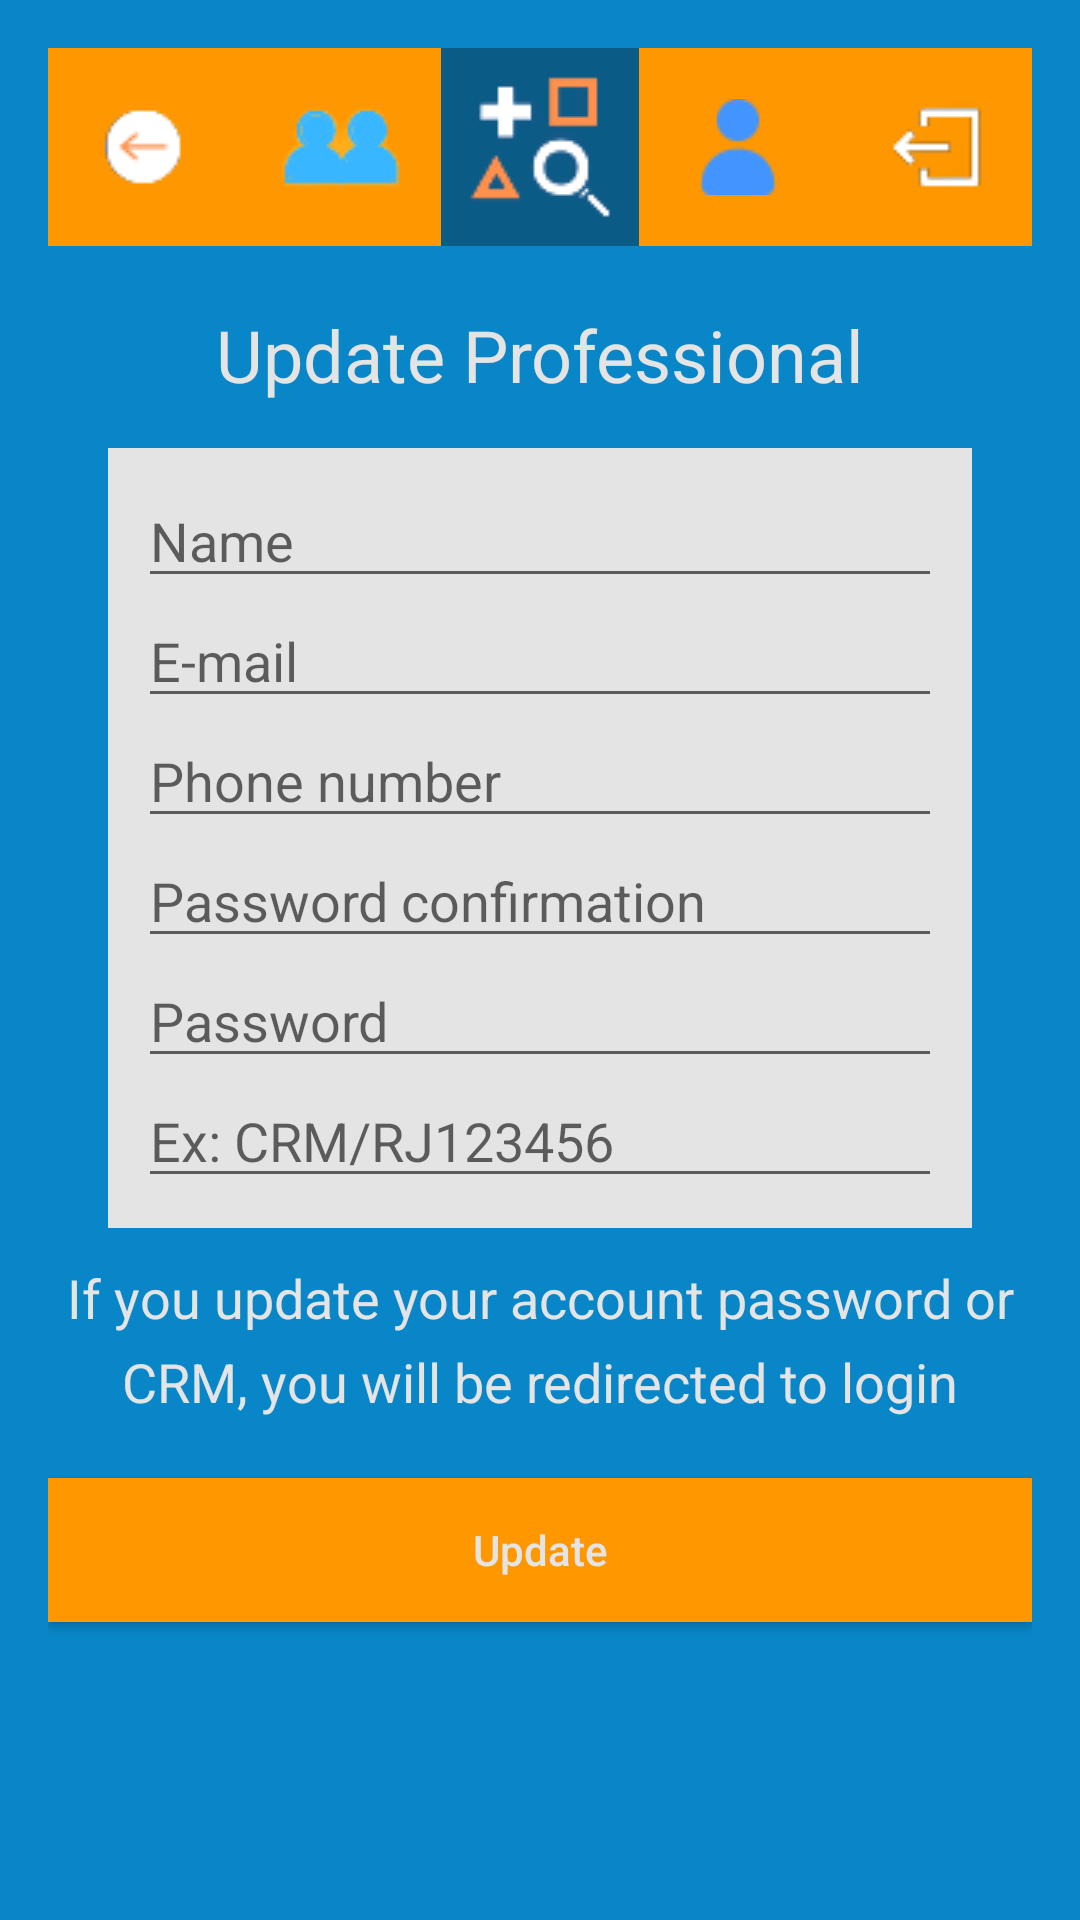

Layout XML and referenced resources for this Android screen:
<!-- AndroidManifest.xml: application theme AppTheme -->
<!-- res/layout/activity_professional_update.xml -->
<?xml version="1.0" encoding="utf-8"?>
<RelativeLayout xmlns:android="http://schemas.android.com/apk/res/android"
    xmlns:tools="http://schemas.android.com/tools"
    android:id="@+id/user_profiles_view"
    android:layout_width="match_parent"
    android:layout_height="match_parent"
    android:background="@color/colorPrimaryBackground"
    android:padding="16dp"
    tools:context=".activities.ProfessionalUpdate">

    <LinearLayout
        android:id="@+id/navBar"
        android:layout_width="match_parent"
        android:layout_height="66dp"
        android:layout_alignParentTop="true"
        android:layout_marginTop="0dp"
        android:gravity="center_horizontal"
        android:background="@color/colorPrimaryButton"
        android:orientation="horizontal">

        <ImageButton
            android:id="@+id/professionalUpdateButtonReturn"
            android:layout_width="66dp"
            android:layout_height="66dp"
            android:background="@color/colorPrimaryButton"
            android:contentDescription="@string/logout_button_description"
            android:src="@drawable/return_icon" />

        <ImageButton
            android:id="@+id/professionalUpdateButtonProfiles"
            android:layout_width="66dp"
            android:layout_height="66dp"
            android:background="@color/colorPrimaryButton"
            android:contentDescription="@string/profiles_button_description"
            android:src="@drawable/profiles_icon" />

        <ImageButton
            android:id="@+id/professionalUpdateButtonHome"
            android:layout_width="66dp"
            android:layout_height="66dp"
            android:background="@color/colorPrimaryDark"
            android:contentDescription="@string/home_button_description"
            android:src="@drawable/main_logo_icon" />

        <ImageButton
            android:id="@+id/professionalUpdateButtonProfile"
            android:layout_width="66dp"
            android:layout_height="66dp"
            android:background="@color/colorPrimaryButton"
            android:contentDescription="@string/button_profile_description"
            android:src="@drawable/profile_icon" />

        <ImageButton
            android:id="@+id/professionalUpdateButtonLogout"
            android:layout_width="66dp"
            android:layout_height="66dp"
            android:background="@color/colorPrimaryButton"
            android:contentDescription="@string/button_settings_description"
            android:src="@drawable/logout_icon" />
    </LinearLayout>


    <TextView
        android:id="@+id/profileTitle"
        android:layout_width="395dp"
        android:layout_height="wrap_content"
        android:layout_below="@+id/navBar"
        android:layout_marginTop="20dp"
        android:text="@string/update_professional"
        android:textAlignment="center"
        android:textAppearance="@style/Base.TextAppearance.AppCompat.Headline"
        android:textColor="@color/colorFormBackground" />

    <LinearLayout
        android:id="@+id/linearLayout"
        android:layout_width="match_parent"
        android:layout_height="wrap_content"
        android:layout_below="@+id/profileTitle"
        android:layout_marginLeft="20dp"
        android:layout_marginTop="15dp"
        android:layout_marginRight="20dp"
        android:background="@color/colorFormBackground"
        android:orientation="vertical"
        android:padding="10dp">

        <EditText
            android:id="@+id/editTextName"
            android:layout_width="match_parent"
            android:layout_height="40dp"
            android:autofillHints="name"
            android:drawablePadding="5dp"
            android:hint="@string/register_name_hint_text"
            android:inputType="textPersonName" />

        <EditText
            android:id="@+id/editTextEmail"
            android:layout_width="match_parent"
            android:layout_height="40dp"
            android:autofillHints="emailAddress"
            android:drawablePadding="5dp"
            android:hint="@string/register_email_hint_text"
            android:inputType="textEmailAddress" />

        <EditText
            android:id="@+id/editTextPhone"
            android:layout_width="match_parent"
            android:layout_height="40dp"
            android:autofillHints="phone"
            android:drawablePadding="5dp"
            android:hint="@string/register_phone_hint_text"
            android:inputType="phone" />

        <EditText
            android:id="@+id/editTextPasswordConfirmation"
            android:layout_width="match_parent"
            android:layout_height="40dp"
            android:autofillHints="password"
            android:drawablePadding="5dp"
            android:hint="@string/password_confirmation_hint"
            android:inputType="textPassword" />

        <EditText
            android:id="@+id/editTextPassword"
            android:layout_width="match_parent"
            android:layout_height="40dp"
            android:autofillHints="password"
            android:drawablePadding="5dp"
            android:hint="@string/register_password_hint_text"
            android:inputType="textPassword" />

        <EditText
            android:id="@+id/editTextLicense"
            android:layout_width="match_parent"
            android:layout_height="40dp"
            android:autofillHints="password"
            android:drawablePadding="5dp"
            android:hint="@string/ex_crm_rj123456"
            android:inputType="textCapSentences" />
    </LinearLayout>
    <TextView
        android:id="@+id/textViewUpdate"
        android:layout_width="match_parent"
        android:layout_height="wrap_content"
        android:layout_below="@id/linearLayout"
        android:layout_marginTop="11dp"
        android:lineSpacingExtra="7dp"
        android:text="@string/redirect_on_update_professional_text"
        android:textAlignment="center"
        android:textAppearance="@style/Base.TextAppearance.AppCompat.Medium"
        android:textColor="@color/colorFormBackground" />

    <Button
        android:id="@+id/buttonUpdate"
        android:layout_width="match_parent"
        android:layout_height="wrap_content"
        android:layout_below="@+id/textViewUpdate"
        android:layout_marginTop="20dp"
        android:background="@color/colorPrimaryButton"
        android:text="@string/update"
        android:textAllCaps="false"
        android:textColor="@color/colorFormBackground" />

</RelativeLayout>
<!-- resources referenced by this layout -->
<resources>
  <color name="colorFormBackground">#e4e4e4</color>
  <color name="colorPrimaryBackground">#0886c7</color>
  <color name="colorPrimaryButton">#FF9800</color>
  <color name="colorPrimaryDark">#0a5b85</color>
  <!-- drawable logout_icon: png bitmap (drawable, 5529 bytes) -->
  <!-- drawable main_logo_icon: png bitmap (drawable, 10424 bytes) -->
  <!-- drawable profile_icon: png bitmap (drawable, 736 bytes) -->
  <!-- drawable profiles_icon: png bitmap (drawable, 6189 bytes) -->
  <!-- drawable return_icon: png bitmap (drawable, 5185 bytes) -->
  <string name="button_profile_description">button profile description</string>
  <string name="button_settings_description">button settings description</string>
  <string name="ex_crm_rj123456">Ex: CRM/RJ123456</string>
  <string name="home_button_description">home button description</string>
  <string name="logout_button_description">logout button</string>
  <string name="password_confirmation_hint">Password confirmation</string>
  <string name="profiles_button_description">profiles button</string>
  <string name="redirect_on_update_professional_text">If you update your account password or CRM, you will be redirected to login</string>
  <string name="register_email_hint_text">E-mail</string>
  <string name="register_name_hint_text">Name</string>
  <string name="register_password_hint_text">Password</string>
  <string name="register_phone_hint_text">Phone number</string>
  <string name="update">Update</string>
  <string name="update_professional">Update Professional</string>
</resources>
